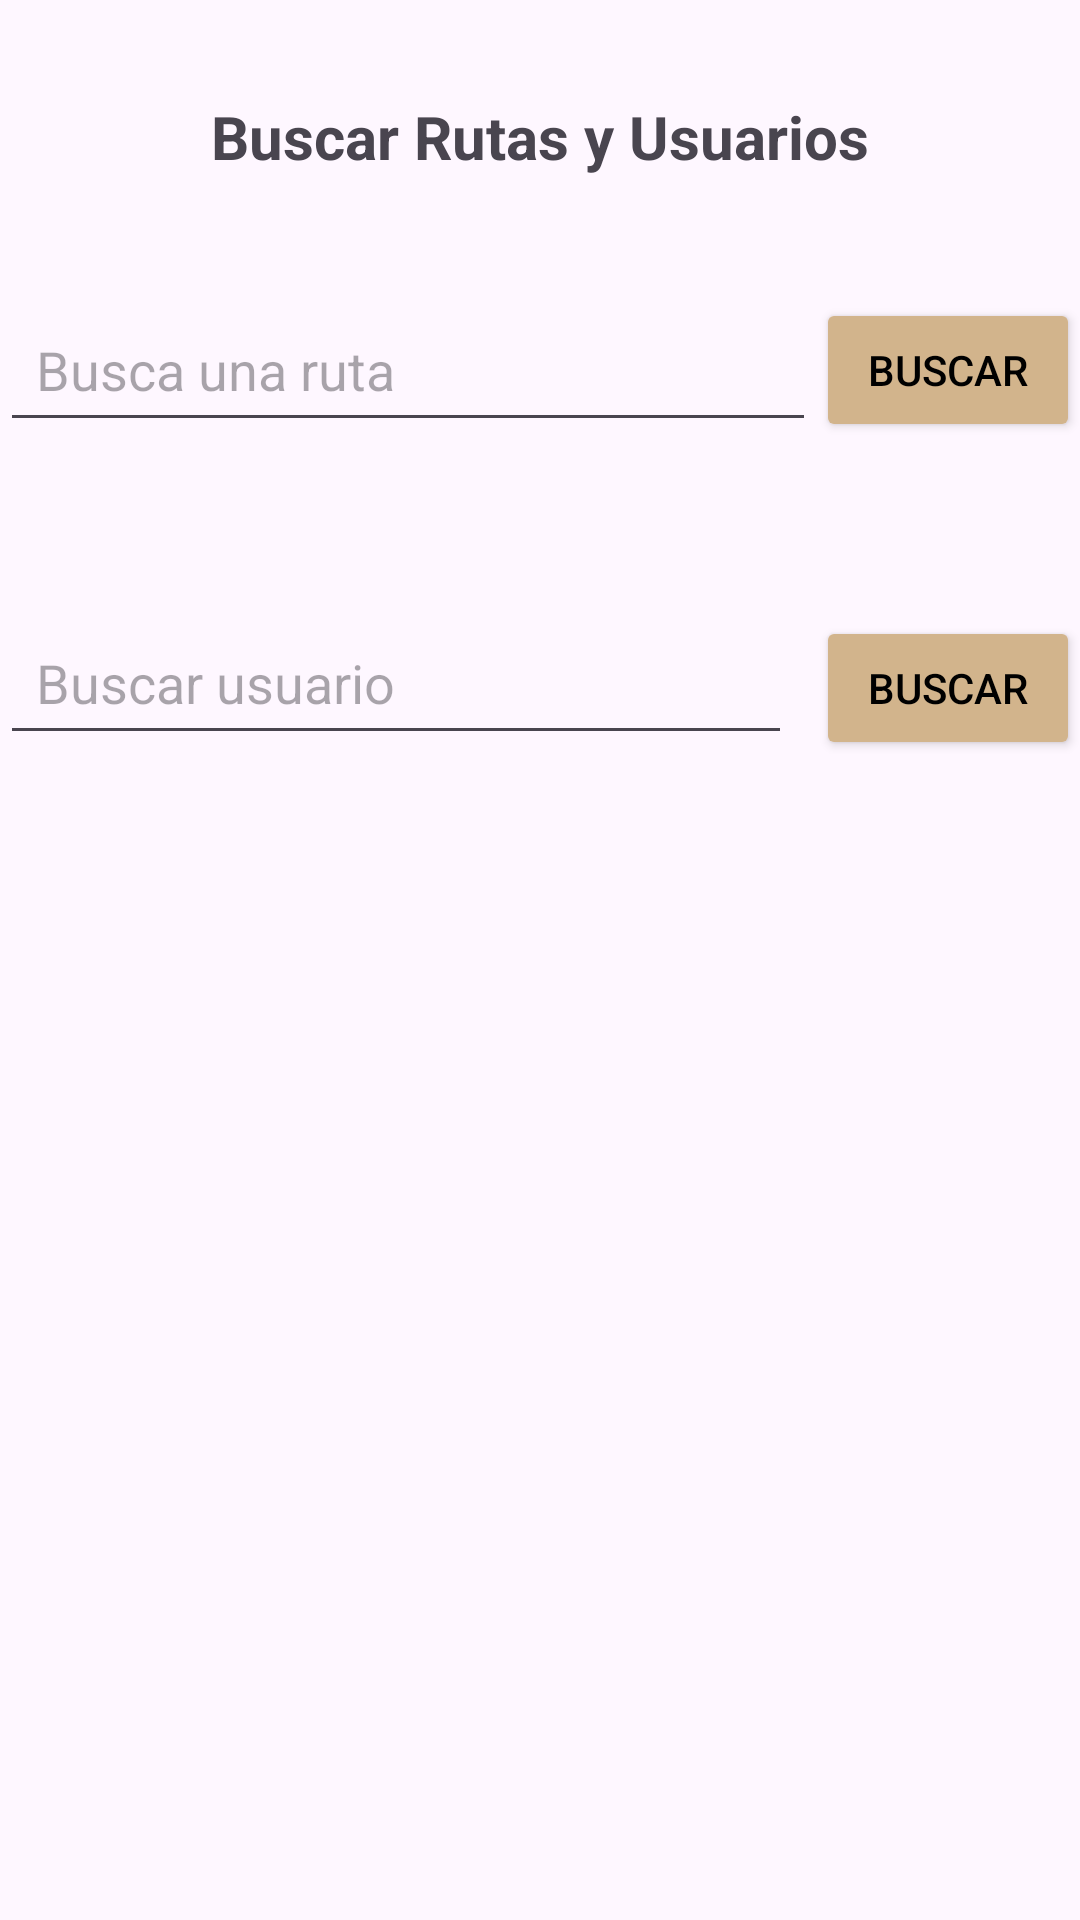

Produce the Android XML layout that renders to this screen, including the resource entries it uses.
<!-- AndroidManifest.xml: application theme Theme.HikeScape -->
<!-- res/layout/fragment_find.xml -->
<?xml version="1.0" encoding="utf-8"?>
<androidx.constraintlayout.widget.ConstraintLayout
    xmlns:android="http://schemas.android.com/apk/res/android"
    xmlns:app="http://schemas.android.com/apk/res-auto"
    xmlns:tools="http://schemas.android.com/tools"
    android:layout_width="match_parent"
    android:layout_height="match_parent"
    tools:context=".FindFragment">

    
    <TextView
        android:id="@+id/titleBuscarRutas"
        android:layout_width="wrap_content"
        android:layout_height="wrap_content"
        android:layout_marginTop="32dp"
        android:text="Buscar Rutas y Usuarios"
        android:textSize="20sp"
        android:textStyle="bold"
        app:layout_constraintTop_toTopOf="parent"
        app:layout_constraintStart_toStartOf="parent"
        app:layout_constraintEnd_toEndOf="parent" />

    
    <EditText
        android:id="@+id/searchRoute"
        android:layout_width="0dp"
        android:layout_height="wrap_content"
        android:layout_marginTop="40dp"
        android:hint="Busca una ruta"
        android:padding="12dp"
        app:layout_constraintTop_toBottomOf="@id/titleBuscarRutas"
        app:layout_constraintStart_toStartOf="parent"
        app:layout_constraintEnd_toStartOf="@id/buttonSearch" />


    
    <Button
        android:id="@+id/buttonSearch"
        android:layout_width="wrap_content"
        android:layout_height="wrap_content"
        android:text="Buscar"
        android:backgroundTint="#D2B48C"
        android:textColor="#000000"
        app:layout_constraintTop_toTopOf="@id/searchRoute"
        app:layout_constraintBottom_toBottomOf="@id/searchRoute"
        app:layout_constraintEnd_toEndOf="parent"
        android:layout_marginStart="8dp" />

    
    <LinearLayout
        android:id="@+id/difficultyFilters"
        android:layout_width="0dp"
        android:layout_height="wrap_content"
        android:layout_marginTop="16dp"
        android:orientation="horizontal"
        app:layout_constraintTop_toBottomOf="@id/searchRoute"
        app:layout_constraintStart_toStartOf="parent"
        app:layout_constraintEnd_toEndOf="parent">


    </LinearLayout>

    
    <LinearLayout
        android:id="@+id/searchUserContainer"
        android:layout_width="0dp"
        android:layout_height="wrap_content"
        android:layout_marginTop="40dp"
        android:orientation="horizontal"
        app:layout_constraintTop_toBottomOf="@id/difficultyFilters"
        app:layout_constraintStart_toStartOf="parent"
        app:layout_constraintEnd_toEndOf="parent">

        <EditText
            android:id="@+id/searchUser"
            android:layout_width="0dp"
            android:layout_height="wrap_content"
            android:layout_weight="1"
            android:hint="Buscar usuario"
            android:padding="12dp" />

        <Button
            android:id="@+id/buttonSearchUser"
            android:layout_width="wrap_content"
            android:layout_height="wrap_content"
            android:text="Buscar"
            android:backgroundTint="#D2B48C"
            android:textColor="#000000"
            android:layout_marginStart="8dp" />
    </LinearLayout>

    
    <androidx.recyclerview.widget.RecyclerView
        android:id="@+id/resultsRecyclerView"
        android:layout_width="0dp"
        android:layout_height="0dp"
        android:padding="8dp"
        app:layout_constraintTop_toBottomOf="@id/searchUserContainer"
        app:layout_constraintStart_toStartOf="parent"
        app:layout_constraintEnd_toEndOf="parent"
        app:layout_constraintBottom_toBottomOf="parent"
        tools:listitem="@layout/item_result" />

</androidx.constraintlayout.widget.ConstraintLayout>
<!-- res/layout/item_result.xml (included above) -->
<?xml version="1.0" encoding="utf-8"?>
<LinearLayout xmlns:android="http://schemas.android.com/apk/res/android"
    android:layout_width="match_parent"
    android:layout_height="wrap_content"
    android:orientation="vertical"
    android:padding="8dp">

    <TextView
        android:id="@+id/resultTextView"
        android:layout_width="match_parent"
        android:layout_height="wrap_content"
        android:textSize="16sp"
        android:textColor="#000"
        android:padding="4dp" />
</LinearLayout>
<!-- resources referenced by this layout -->
<resources>
  <style name="Theme.HikeScape" parent="Base.Theme.HikeScape" />
  <style name="Base.Theme.HikeScape" parent="Theme.Material3.DayNight.NoActionBar">
          <item name="android:statusBarColor">#D2B48C</item>
          <item name="android:windowLightStatusBar">true</item> 
  
          
          
      </style>
</resources>
